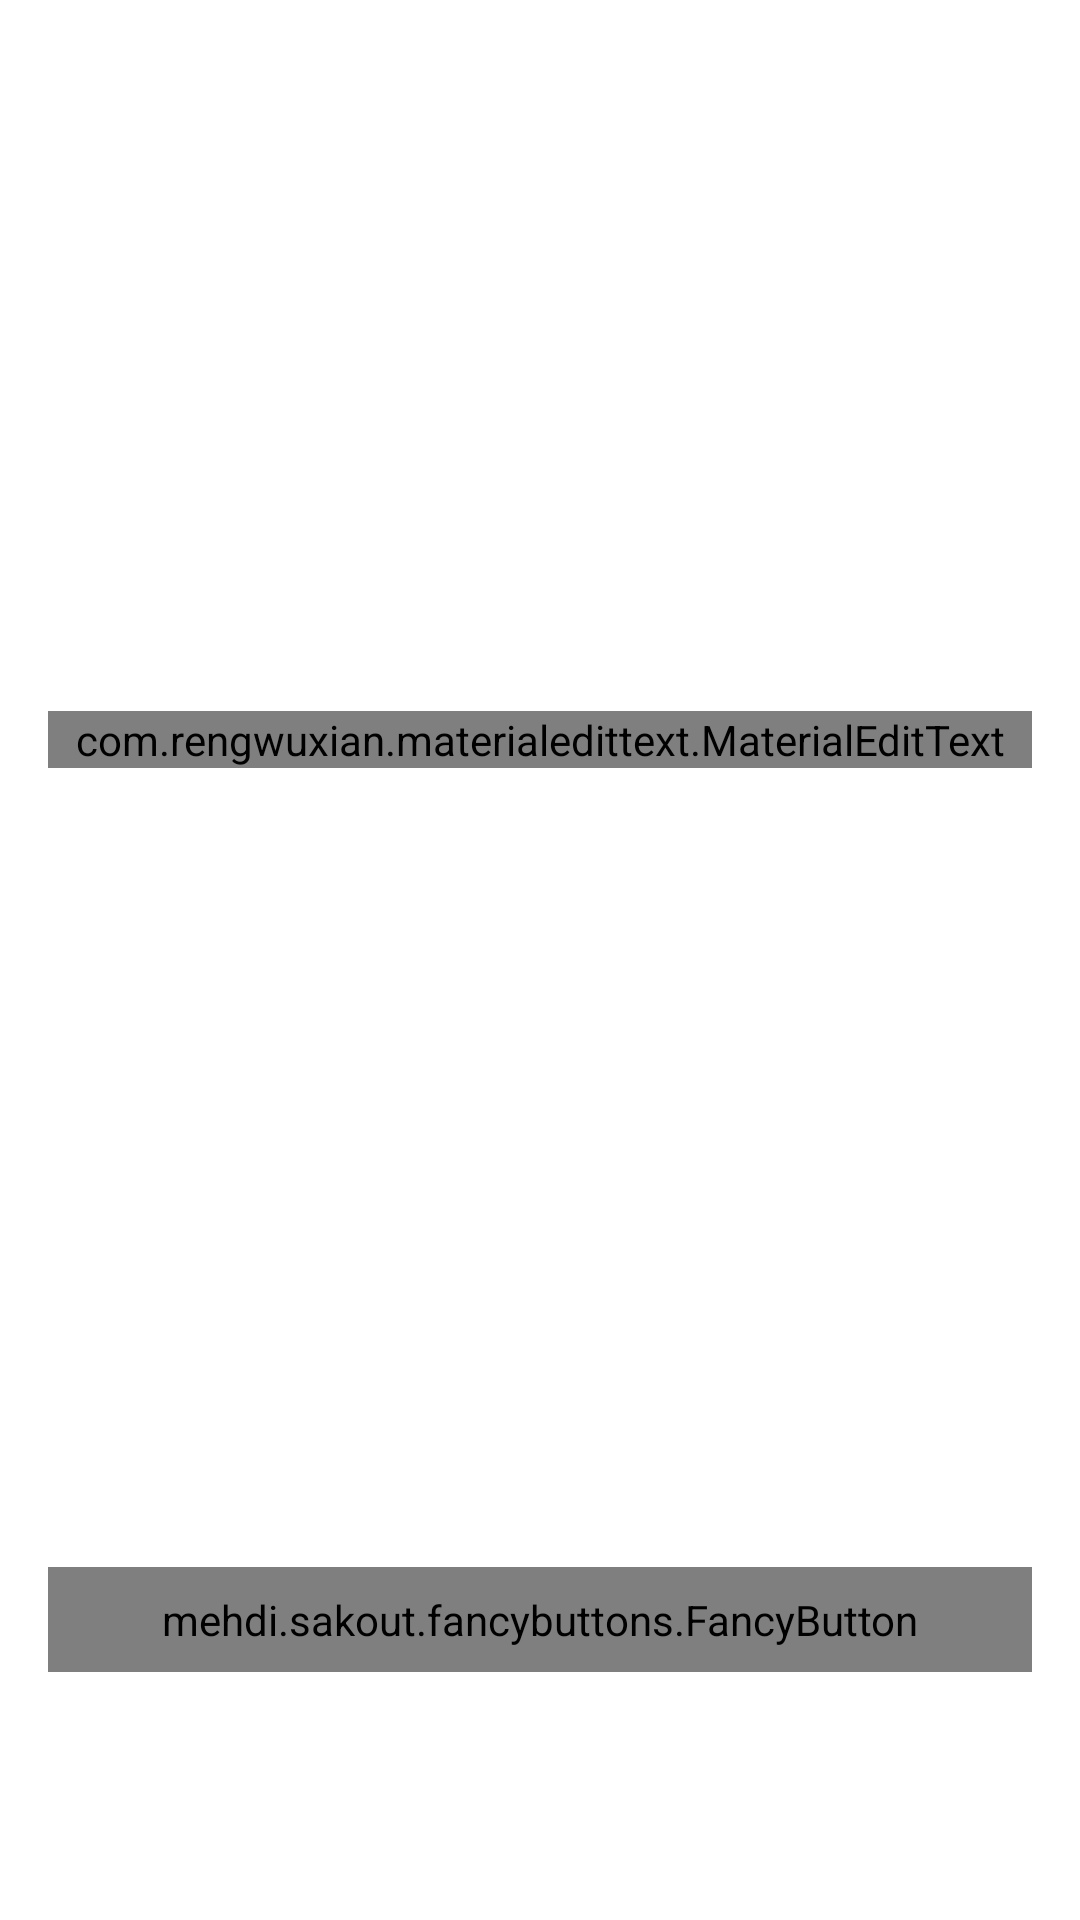

Reconstruct the res/layout file that produces this screen, plus the resources it refers to.
<!-- AndroidManifest.xml: application theme AppTheme -->
<!-- res/layout/activity_user_forgot_password.xml -->
<?xml version="1.0" encoding="utf-8"?>
<RelativeLayout xmlns:android="http://schemas.android.com/apk/res/android"
    xmlns:tools="http://schemas.android.com/tools"
    xmlns:app="http://schemas.android.com/apk/res-auto"
    xmlns:fancy="http://schemas.android.com/apk/res-auto"
    android:id="@+id/activity_forgot_password"
    android:layout_width="match_parent"
    android:layout_height="match_parent"
    tools:context="com.skipq.android.views.user.ForgotPasswordActivity">

    <ImageView
        android:layout_width="match_parent"
        android:layout_height="match_parent"
        android:src="@drawable/img_background"
        android:scaleType="centerCrop"
        android:contentDescription="@string/app_name"/>

    <LinearLayout
        android:layout_width="match_parent"
        android:layout_height="match_parent"
        android:orientation="vertical">

        <Button
            android:id="@+id/btn_back"
            android:layout_width="wrap_content"
            android:layout_height="?attr/actionBarSize"
            android:text="@string/back"
            android:textAllCaps="false"
            android:drawableLeft="@drawable/ic_back"
            android:drawableStart="@drawable/ic_back"
            android:theme="@style/ButtonStyle"
            style="@style/Widget.AppCompat.Button.Borderless"/>

        <LinearLayout
            android:layout_width="match_parent"
            android:layout_height="match_parent"
            android:orientation="vertical"
            android:padding="@dimen/size_16">

            <Space
                android:layout_width="match_parent"
                android:layout_height="0dp"
                android:layout_weight="1"/>

            <TextView
                android:layout_width="wrap_content"
                android:layout_height="wrap_content"
                android:layout_gravity="center_horizontal"
                android:text="@string/forgot_password"
                android:textColor="@android:color/white"
                android:textSize="@dimen/font_size_title"
                android:textStyle="bold"
                android:textAllCaps="true"/>

            <Space
                android:layout_width="match_parent"
                android:layout_height="0dp"
                android:layout_weight="1"/>

            <com.rengwuxian.materialedittext.MaterialEditText
                android:id="@+id/et_email"
                android:layout_width="match_parent"
                android:layout_height="wrap_content"
                android:maxLines="1"
                android:inputType="textEmailAddress"
                android:hint="@string/hint_email"
                app:met_baseColor="@android:color/white"
                app:met_primaryColor="@android:color/white"
                app:met_errorColor="@color/colorRed"
                app:met_textColorHint="@color/colorTextHint"
                app:met_floatingLabel="highlight"
                app:met_iconLeft="@drawable/ic_email"
                app:met_clearButton="true"/>

            <Space
                android:layout_width="match_parent"
                android:layout_height="0dp"
                android:layout_weight="4"/>

            <mehdi.sakout.fancybuttons.FancyButton
                android:id="@+id/btn_submit"
                android:layout_width="match_parent"
                android:layout_height="wrap_content"
                android:padding="@dimen/size_08"
                fancy:fb_text="SUBMIT"
                fancy:fb_textColor="@android:color/white"
                fancy:fb_textSize="@dimen/font_size_normal"
                fancy:fb_defaultColor="@color/colorGreen"
                fancy:fb_focusColor="@color/colorBlue"
                fancy:fb_radius="@dimen/size_32"
                fancy:fb_ghost="false"/>

            <Space
                android:layout_width="match_parent"
                android:layout_height="0dp"
                android:layout_weight="1"/>

        </LinearLayout>

    </LinearLayout>

</RelativeLayout>
<!-- resources referenced by this layout -->
<resources>
  <color name="colorBlue">#2196F3</color>
  <color name="colorGreen">#4CAF50</color>
  <color name="colorRed">#D50016</color>
  <color name="colorTextHint">#DCDCDC</color>
  <dimen name="font_size_normal">16sp</dimen>
  <dimen name="font_size_title">24sp</dimen>
  <dimen name="size_08">08dp</dimen>
  <dimen name="size_16">16dp</dimen>
  <dimen name="size_32">32dp</dimen>
  <!-- drawable ic_back: png bitmap (drawable-hdpi, 277 bytes) -->
  <!-- drawable ic_email: png bitmap (drawable-hdpi, 700 bytes) -->
  <string name="app_name">SkipQ</string>
  <string name="back">Back</string>
  <string name="forgot_password">Forgot Password</string>
  <string name="hint_email">Email</string>
  <style name="ButtonStyle" parent="Theme.AppCompat.Light">
          <item name="colorControlHighlight">@color/colorPrimary</item>
          <item name="android:textColor">@android:color/white</item>
          <item name="android:textSize">@dimen/font_size_normal</item>
      </style>
  <style name="AppTheme" parent="Theme.AppCompat.Light.DarkActionBar">
          
          <item name="colorPrimary">@color/colorPrimary</item>
          <item name="colorPrimaryDark">@color/colorPrimaryDark</item>
          <item name="colorAccent">@color/colorAccent</item>
  
          
          <item name="windowActionBar">false</item>
          <item name="windowNoTitle">true</item>
  
          <item name="android:windowContentOverlay">@null</item>
  
          
          <item name="android:windowBackground">@android:color/white</item>
      </style>
  <color name="colorPrimary">#2196F3</color>
  <color name="colorPrimaryDark">#1976D2</color>
  <color name="colorAccent">#FFFFFF</color>
</resources>
